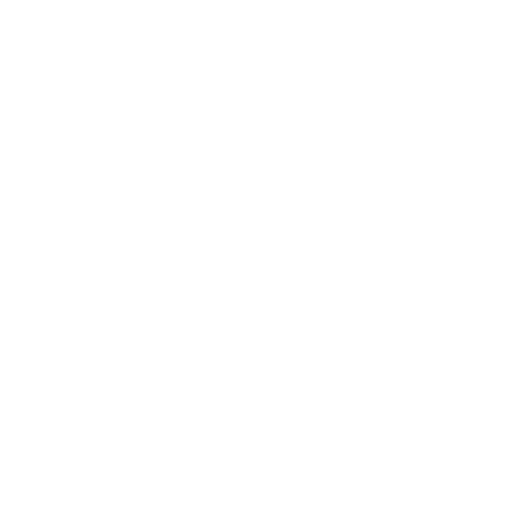
t = 0.00 s
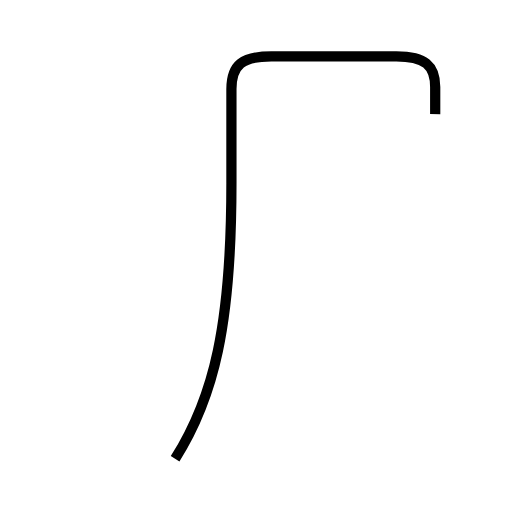
t = 1.90 s
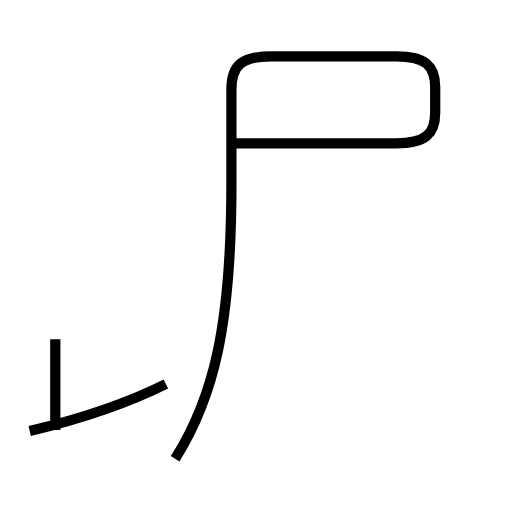
t = 3.22 s
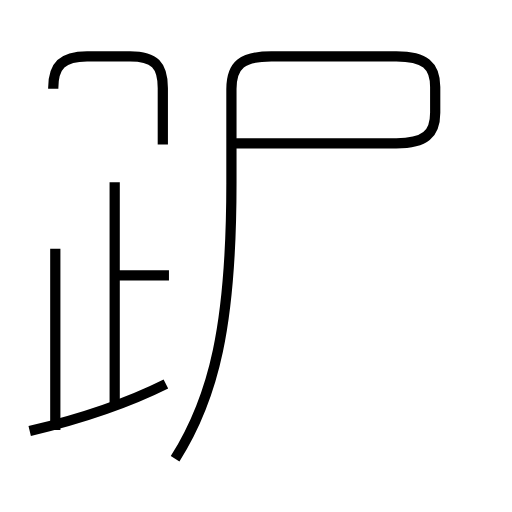
t = 4.91 s
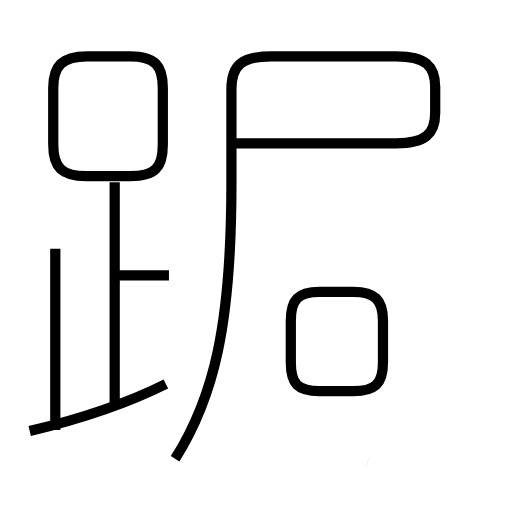
t = 6.52 s
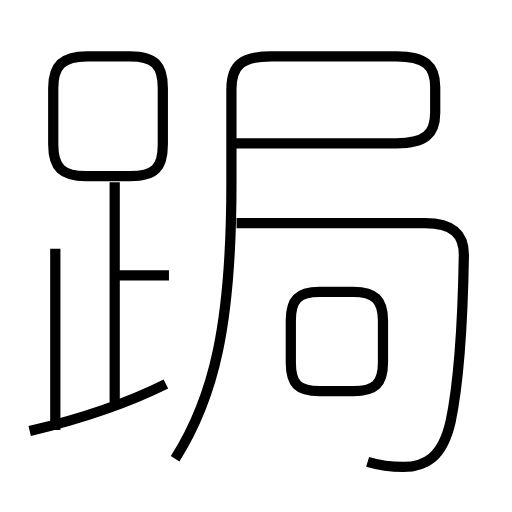
t = 8.05 s

The animated SVG that drew these frames (rendered in a browser with its animation timeline set to each time). Animation: 8 SMIL elements (animate=8); one cycle of 8.05 s.

<?xml version='1.0' encoding='utf-8'?>
<svg viewBox="0.0 -6.0 50.0 50.0" version="1.1" xmlns="http://www.w3.org/2000/svg"><rect x="-1000" y="-1000" width="2000" height="2000" stroke="white" fill="white" /><g style="fill:none;stroke:#000000;stroke-width:1"><path d="M 17.1 0.8 C 20.9 -5.2 22.6 -12.3 22.6 -26.1 L 22.6 -35.3 C 22.6 -37.7 23.7 -38.5 26.5 -38.5 L 38.7 -38.5 C 41.5 -38.5 42.5 -37.6 42.5 -35.5 L 42.5 -33.0 C 42.5 -30.9 41.5 -30.0 38.7 -30.0 L 23.1 -30.0 " transform="translate(0.0 38.0)" stroke-dasharray="84.46993742755788" stroke-dashoffset="84.46993742755788"><animate attributeName="stroke-dashoffset" from="84.46993742755788" to="0" dur="2.5340981228267365s" begin="0s" fill="freeze" /></path><path d="M 2.9 -1.9 C 7.5 -3.0 12.4 -4.6 16.2 -6.5 " transform="translate(0.0 38.0)" stroke-dasharray="14.101415339806726" stroke-dashoffset="14.101415339806726"><animate attributeName="stroke-dashoffset" from="14.101415339806726" to="0" dur="0.4230424601942018s" begin="2.5340981228267365s" fill="freeze" /></path><path d="M 5.4 -2.0 L 5.4 -19.7 " transform="translate(0.0 38.0)" stroke-dasharray="17.7" stroke-dashoffset="17.7"><animate attributeName="stroke-dashoffset" from="17.7" to="0" dur="0.5309999999999999s" begin="2.957140583020938s" fill="freeze" /></path><path d="M 11.2 -4.3 L 11.2 -26.2 " transform="translate(0.0 38.0)" stroke-dasharray="21.9" stroke-dashoffset="21.9"><animate attributeName="stroke-dashoffset" from="21.9" to="0" dur="0.6569999999999999s" begin="3.4881405830209378s" fill="freeze" /></path><path d="M 16.5 -17.1 L 11.4 -17.1 " transform="translate(0.0 38.0)" stroke-dasharray="5.1" stroke-dashoffset="5.1"><animate attributeName="stroke-dashoffset" from="5.1" to="0" dur="0.153s" begin="4.145140583020938s" fill="freeze" /></path><path d="M 15.9 -29.9 L 15.9 -35.4 C 15.9 -37.6 15.1 -38.5 12.7 -38.5 L 8.5 -38.5 C 6.1 -38.5 5.2 -37.6 5.2 -35.4 L 5.2 -29.9 C 5.2 -27.6 6.1 -26.8 8.4 -26.8 L 12.7 -26.8 C 15.1 -26.8 15.9 -27.6 15.9 -29.9 Z " transform="translate(0.0 38.0)" stroke-dasharray="40.435287912894154" stroke-dashoffset="40.435287912894154"><animate attributeName="stroke-dashoffset" from="40.435287912894154" to="0" dur="1.2130586373868246s" begin="4.298140583020937s" fill="freeze" /></path><path d="M 34.5 -15.5 L 31.2 -15.5 C 29.1 -15.5 28.4 -14.7 28.4 -12.7 L 28.4 -8.6 C 28.4 -6.5 29.1 -5.8 31.2 -5.8 L 34.5 -5.8 C 36.6 -5.8 37.4 -6.5 37.4 -8.6 L 37.4 -12.7 C 37.4 -14.7 36.6 -15.5 34.5 -15.5 Z " transform="translate(0.0 38.0)" stroke-dasharray="33.519639629869204" stroke-dashoffset="33.519639629869204"><animate attributeName="stroke-dashoffset" from="33.519639629869204" to="0" dur="1.0055891888960762s" begin="5.511199220407762s" fill="freeze" /></path><path d="M 35.9 1.1 C 36.9 1.4 38.1 1.6 39.4 1.6 C 41.5 1.6 43.2 0.7 44.0 -2.8 C 44.8 -6.6 45.2 -13.1 45.3 -19.1 C 45.3 -21.1 44.3 -22.2 41.5 -22.2 L 23.1 -22.2" transform="translate(0.0 38.0)" stroke-dasharray="50.98242177518325" stroke-dashoffset="50.98242177518325"><animate attributeName="stroke-dashoffset" from="50.98242177518325" to="0" dur="1.5294726532554974s" begin="6.516788409303838s" fill="freeze" /></path></g></svg>
